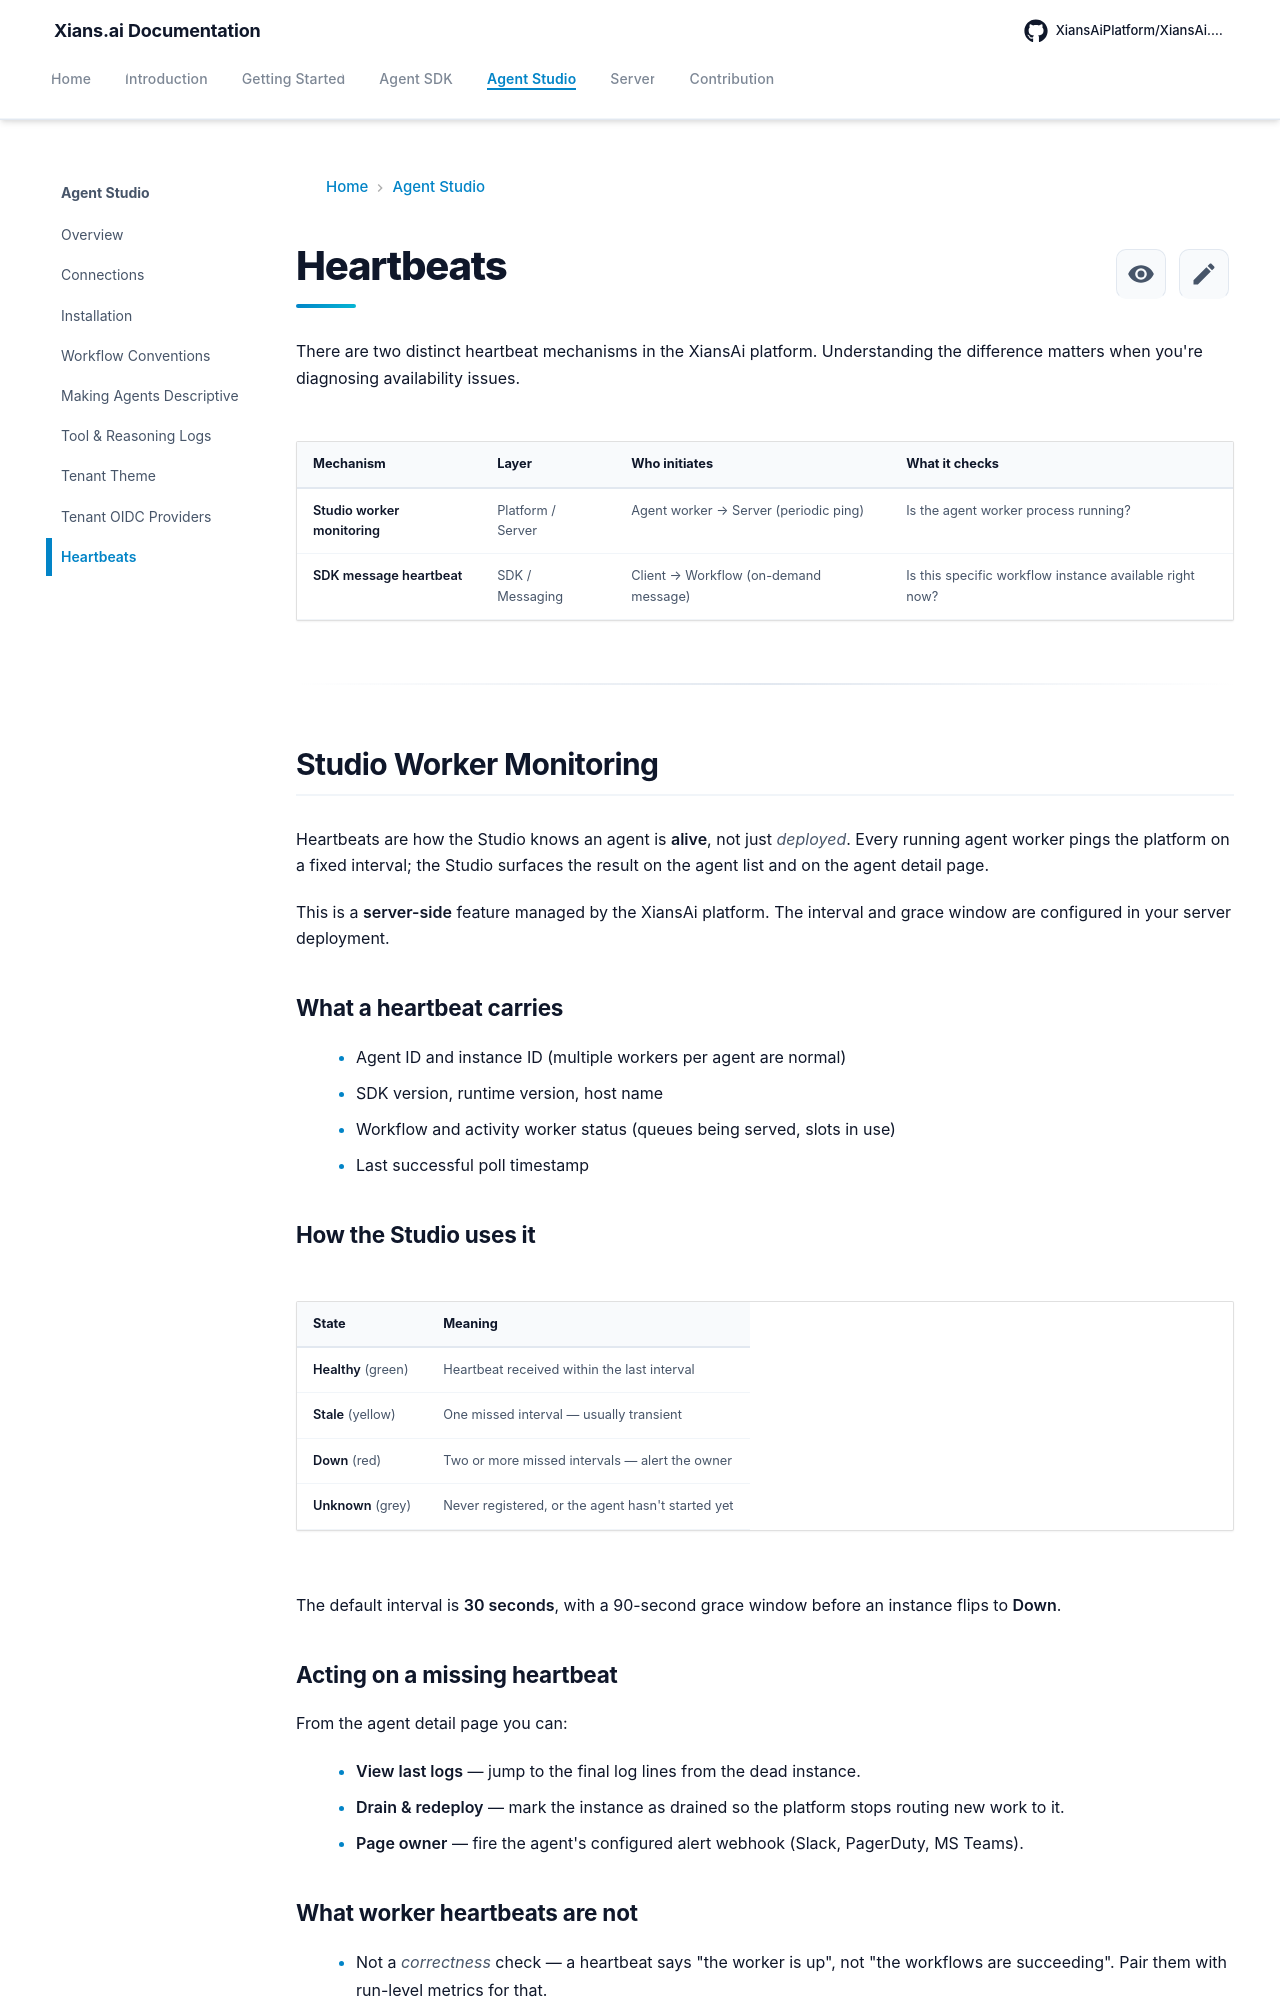

repository: XiansAiPlatform/XiansAi.Docs · page: studio/heartbeats/index.html · generator: mkdocs

# Heartbeats

There are two distinct heartbeat mechanisms in the XiansAi platform. Understanding the difference matters when you're diagnosing availability issues.

| Mechanism | Layer | Who initiates | What it checks |
| --- | --- | --- | --- |
| **Studio worker monitoring** | Platform / Server | Agent worker → Server (periodic ping) | Is the agent worker process running? |
| **SDK message heartbeat** | SDK / Messaging | Client → Workflow (on-demand message) | Is this specific workflow instance available right now? |

---

## Studio Worker Monitoring

Heartbeats are how the Studio knows an agent is **alive**, not just *deployed*. Every running agent worker pings the platform on a fixed interval; the Studio surfaces the result on the agent list and on the agent detail page.

This is a **server-side** feature managed by the XiansAi platform. The interval and grace window are configured in your server deployment.

### What a heartbeat carries

- Agent ID and instance ID (multiple workers per agent are normal)
- SDK version, runtime version, host name
- Workflow and activity worker status (queues being served, slots in use)
- Last successful poll timestamp

### How the Studio uses it

| State | Meaning |
| --- | --- |
| **Healthy** (green) | Heartbeat received within the last interval |
| **Stale** (yellow) | One missed interval — usually transient |
| **Down** (red) | Two or more missed intervals — alert the owner |
| **Unknown** (grey) | Never registered, or the agent hasn't started yet |

The default interval is **30 seconds**, with a 90-second grace window before an instance flips to **Down**.

### Acting on a missing heartbeat

From the agent detail page you can:

- **View last logs** — jump to the final log lines from the dead instance.
- **Drain & redeploy** — mark the instance as drained so the platform stops routing new work to it.
- **Page owner** — fire the agent's configured alert webhook (Slack, PagerDuty, MS Teams).

### What worker heartbeats are not

- Not a *correctness* check — a heartbeat says "the worker is up", not "the workflows are succeeding". Pair them with run-level metrics for that.
- Not a substitute for tracing — for *why* a request hung, use the run timeline and tool logs.

---
